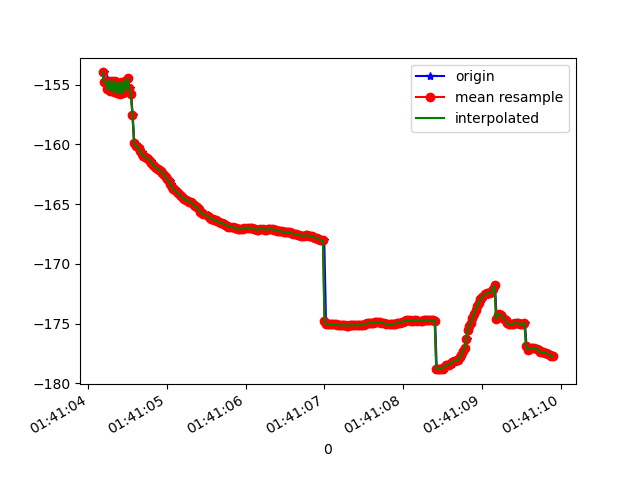

The file beside this chart, header and first rows:
1618191664194, 887327146916189, -153.97807, 15.490985, 85.932335
1618191664208, 887327166146959, -154.8, 15.77, 86.55
1618191664222, 887327185377729, -155, 15.8, 86.49
1618191664237, 887327204608499, -154.5, 16.04, 86.44
1618191664259, 887327223839269, -155.4, 16.12, 86.95
1618191664274, 887327243070039, -154.7, 16.25, 86.52
1618191664294, 887327262300809, -155.6, 16.3, 86.95
1618191664314, 887327281531579, -154.7, 16.38, 86.39
1618191664335, 887327300762349, -155.6, 16.43, 87.04
1618191664355, 887327319993119, -154.7, 16.48, 86.44
1618191664370, 887327339223889, -155.7, 16.55, 87.15
1618191664390, 887327358454659, -154.8, 16.59, 86.58
1618191664408, 887327377685429, -155.8, 16.64, 87.35
1618191664430, 887327396916199, -154.8, 16.7, 86.69
1618191664449, 887327416146969, -155.7, 16.75, 87.43
1618191664470, 887327435377739, -154.7, 16.82, 86.78
1618191664486, 887327454608509, -155.5, 16.87, 87.44
1618191664505, 887327473839279, -154.4, 16.97, 86.74
1618191664523, 887327493070049, -155.3, 17.08, 87.64
1618191664542, 887327512300819, -155.8, 17.17, 87.95
1618191664564, 887327531531589, -157.6, 15.83, 86.84
1618191664583, 887327550762359, -159.8, 17.33, 88.35
1618191664599, 887327570137841, -159.9, 17.4, 88.51
1618191664618, 887327589368611, -160.1, 17.46, 88.66
1618191664640, 887327608599381, -160.3, 17.51, 88.82
1618191664661, 887327627830151, -160.5, 17.57, 88.98
1618191664675, 887327647060921, -160.7, 17.63, 89.14
1618191664694, 887327666291691, -160.8, 17.66, 89.27
1618191664714, 887327685522461, -161, 17.7, 89.4
1618191664733, 887327704753231, -161.1, 17.74, 89.51
1618191664751, 887327723984001, -161.2, 17.8, 89.61
1618191664771, 887327743214771, -161.2, 17.86, 89.71
1618191664792, 887327762445541, -161.4, 17.9, 89.82
1618191664808, 887327781676311, -161.5, 17.94, 89.9
1618191664828, 887327800907081, -161.7, 17.97, 89.99
1618191664848, 887327820137851, -161.8, 17.99, 90.08
1618191664869, 887327839368621, -161.9, 18, 90.15
1618191664884, 887327858599391, -162.1, 18.01, 90.23
1618191664903, 887327877830161, -162.2, 18.05, 90.32
1618191664922, 887327897060931, -162.2, 18.09, 90.42
1618191664944, 887327916291701, -162.4, 18.13, 90.54
1618191664961, 887327935522471, -162.6, 18.19, 90.65
1618191664980, 887327954753241, -162.7, 18.28, 90.79
1618191665002, 887327973984011, -162.9, 18.38, 90.94
1618191665021, 887327993214781, -163, 18.47, 91.08
1618191665039, 887328012445551, -163.1, 18.55, 91.22
1618191665056, 887328031676321, -163.3, 18.61, 91.37
1618191665074, 887328050907091, -163.5, 18.68, 91.52
1618191665096, 887328070137861, -163.7, 18.75, 91.64
1618191665113, 887328089368631, -163.8, 18.82, 91.77
1618191665132, 887328108599401, -164, 18.89, 91.89
1618191665154, 887328127830171, -164.1, 18.96, 92.01
1618191665175, 887328147060941, -164.2, 19.03, 92.13
1618191665192, 887328166291711, -164.4, 19.08, 92.23
1618191665208, 887328185522481, -164.5, 19.13, 92.32
1618191665227, 887328204753251, -164.6, 19.18, 92.41
1618191665250, 887328223984021, -164.7, 19.24, 92.5
1618191665265, 887328243214791, -164.7, 19.3, 92.59
1618191665285, 887328262445561, -164.8, 19.35, 92.68
1618191665304, 887328281676331, -164.8, 19.4, 92.75
1618191665324, 887328300907101, -164.9, 19.44, 92.84
... 238 more rows
